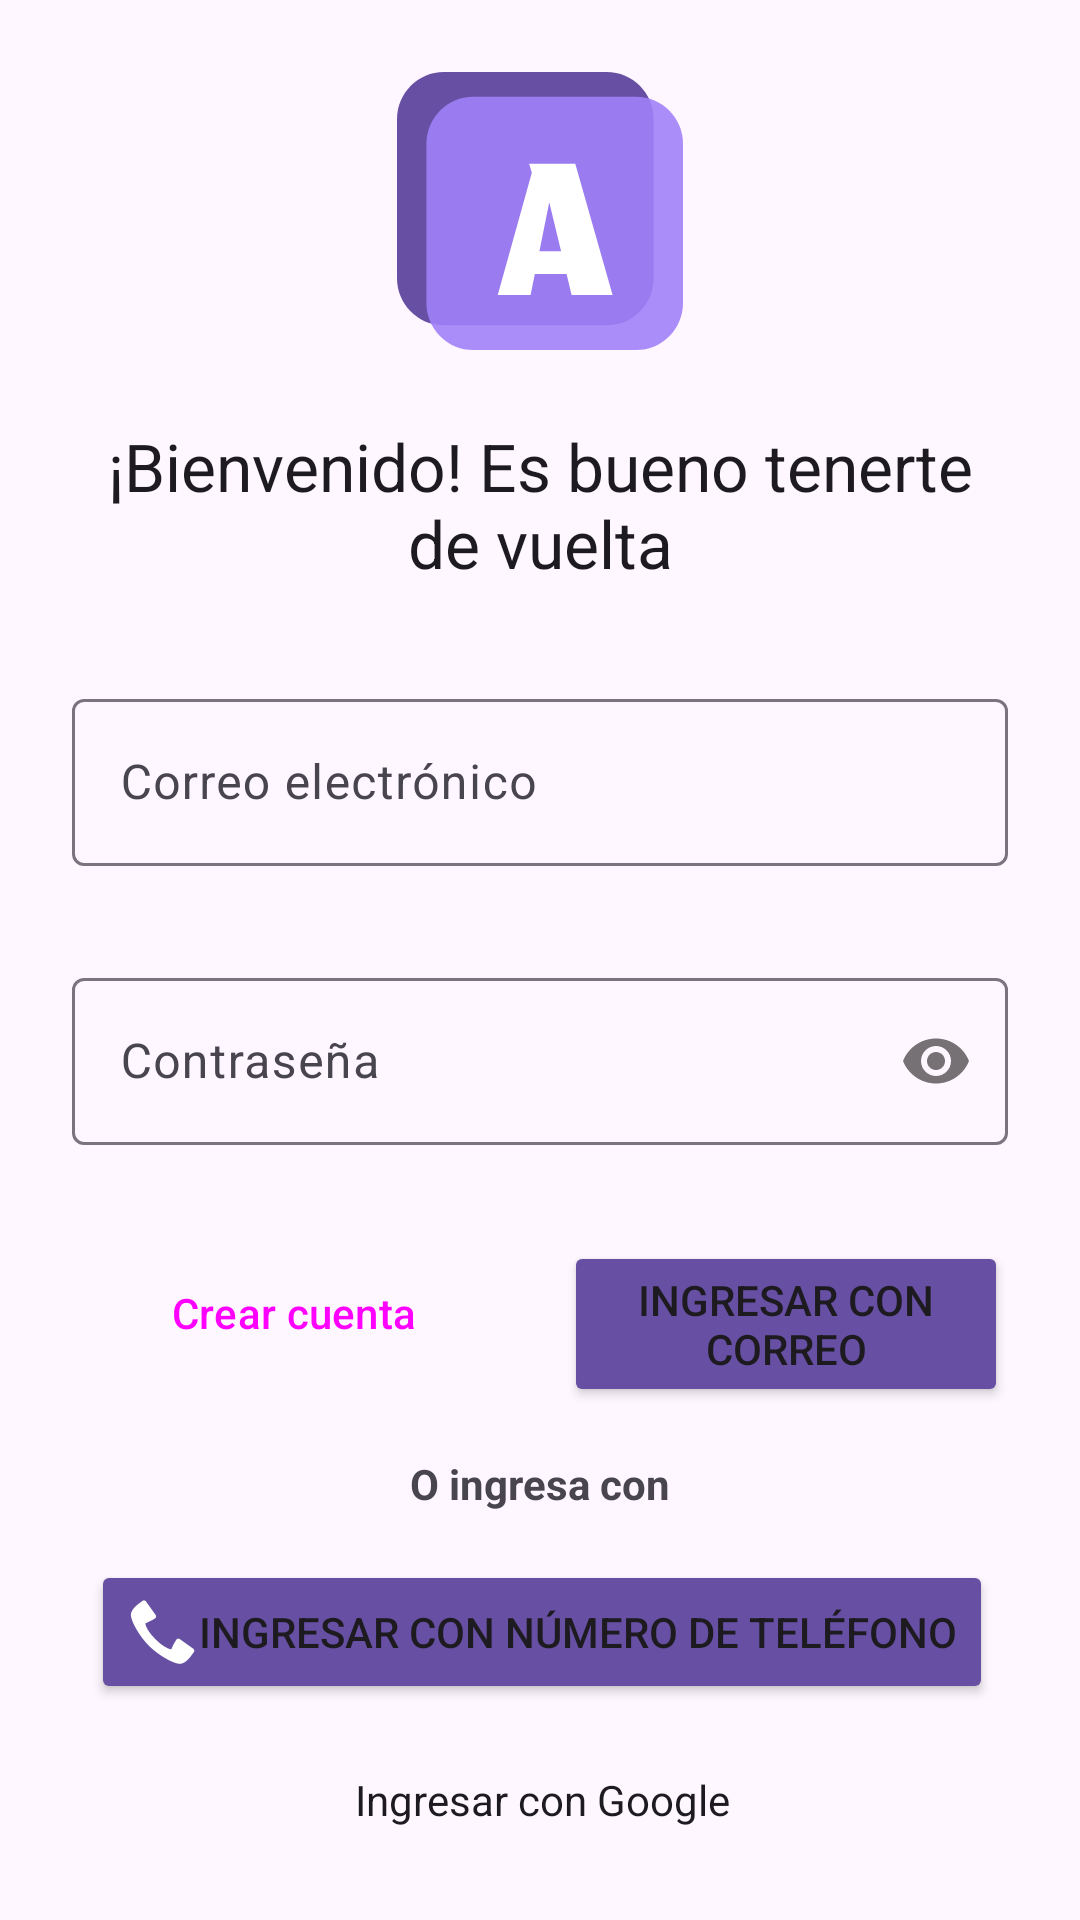

Produce the Android XML layout that renders to this screen, including the resource entries it uses.
<!-- AndroidManifest.xml: application theme Theme.ProyectoMoviles -->
<!-- res/layout/fragment_login.xml -->
<?xml version="1.0" encoding="utf-8"?>
<androidx.constraintlayout.widget.ConstraintLayout xmlns:android="http://schemas.android.com/apk/res/android"
    xmlns:app="http://schemas.android.com/apk/res-auto"
    xmlns:tools="http://schemas.android.com/tools"
    android:id="@+id/constraintLayout"
    android:layout_width="match_parent"
    android:layout_height="match_parent"
    android:elevation="3dp"
    tools:context=".ui.fragments.FragmentLogin">


    <TextView
        android:id="@+id/textView3"
        android:layout_width="0dp"
        android:layout_height="wrap_content"
        android:text="@string/SLogin01"
        android:textAlignment="center"
        android:textAppearance="@style/TextAppearance.AppCompat.Large"
        app:layout_constraintBottom_toTopOf="@+id/userEmailEditText"
        app:layout_constraintEnd_toEndOf="@+id/userEmailEditText"
        app:layout_constraintHorizontal_bias="1.0"
        app:layout_constraintStart_toStartOf="@+id/userEmailEditText"
        app:layout_constraintTop_toTopOf="parent"
        app:layout_constraintVertical_bias="0.5"
        app:layout_constraintVertical_chainStyle="packed" />

    <Button
        android:id="@+id/btnIngresar"
        android:layout_width="0dp"
        android:layout_height="wrap_content"
        android:layout_marginTop="32dp"
        android:backgroundTint="?attr/colorPrimary"
        android:text="@string/btnLogin01"
        app:layout_constraintEnd_toEndOf="@+id/textInputLayout2"
        app:layout_constraintHorizontal_bias="0.5"
        app:layout_constraintStart_toEndOf="@+id/btnReg"
        app:layout_constraintTop_toBottomOf="@+id/textInputLayout2" />

    <Button
        android:id="@+id/btnReg"
        style="@style/Widget.Material3.Button.OutlinedButton"
        android:layout_width="0dp"
        android:layout_height="wrap_content"
        android:layout_marginEnd="16dp"
        android:text="@string/btnLogin02"
        app:layout_constraintEnd_toStartOf="@+id/btnIngresar"
        app:layout_constraintHorizontal_bias="0.5"
        app:layout_constraintStart_toStartOf="@+id/textInputLayout2"
        app:layout_constraintTop_toTopOf="@+id/btnIngresar" />

    <TextView
        android:id="@+id/textView5"
        android:layout_width="wrap_content"
        android:layout_height="wrap_content"
        android:layout_marginTop="16dp"
        android:text="@string/SLogin02"
        android:textStyle="bold"
        app:layout_constraintBottom_toTopOf="@+id/btnTelefono"
        app:layout_constraintEnd_toEndOf="parent"
        app:layout_constraintHorizontal_bias="0.5"
        app:layout_constraintStart_toStartOf="parent"
        app:layout_constraintTop_toBottomOf="@+id/btnIngresar" />

    <Button
        android:id="@+id/btnGoogle"
        style="@style/Widget.Material3.Button.ElevatedButton"
        android:layout_width="0dp"
        android:layout_height="wrap_content"
        android:layout_marginTop="8dp"
        android:layout_marginBottom="16dp"
        android:backgroundTint="?android:attr/colorBackground"
        android:drawableLeft="@drawable/common_google_signin_btn_icon_dark"
        android:elevation="10dp"
        android:text="@string/btnLogin03"
        android:textAppearance="@style/TextAppearance.AppCompat.Body1"
        android:textColor="?attr/colorOnBackground"
        android:textColorHighlight="?attr/colorOnBackground"
        android:textSelectHandle="@drawable/common_google_signin_btn_icon_dark"
        app:layout_constraintBottom_toBottomOf="parent"
        app:layout_constraintEnd_toEndOf="@+id/btnTelefono"
        app:layout_constraintHorizontal_bias="0.5"
        app:layout_constraintStart_toStartOf="@+id/btnTelefono"
        app:layout_constraintTop_toBottomOf="@+id/btnTelefono" />

    <Button
        android:id="@+id/btnTelefono"
        android:layout_width="wrap_content"
        android:layout_height="wrap_content"
        android:layout_marginStart="62dp"
        android:layout_marginTop="16dp"
        android:layout_marginEnd="61dp"
        android:backgroundTint="?attr/colorPrimary"
        android:drawableLeft="@android:drawable/stat_sys_phone_call"
        android:text="@string/btnLogin04"
        app:icon="@drawable/ic_baseline_local_phone_24"
        app:layout_constraintBottom_toTopOf="@+id/btnGoogle"
        app:layout_constraintEnd_toEndOf="parent"
        app:layout_constraintHorizontal_bias="0.5"
        app:layout_constraintStart_toStartOf="parent"
        app:layout_constraintTop_toBottomOf="@+id/textView5" />

    <com.google.android.material.textfield.TextInputLayout
        android:id="@+id/userEmailEditText"
        android:layout_width="0dp"
        android:layout_height="wrap_content"
        android:layout_marginStart="24dp"
        android:layout_marginTop="32dp"
        android:layout_marginEnd="24dp"
        app:layout_constraintBottom_toTopOf="@+id/textInputLayout2"
        app:layout_constraintEnd_toEndOf="parent"
        app:layout_constraintHorizontal_bias="0.5"
        app:layout_constraintStart_toStartOf="parent"
        app:layout_constraintTop_toBottomOf="@+id/textView3">

        <com.google.android.material.textfield.TextInputEditText
            android:layout_width="match_parent"
            android:layout_height="wrap_content"
            android:hint="Correo electrónico" />
    </com.google.android.material.textfield.TextInputLayout>

    <com.google.android.material.textfield.TextInputLayout
        android:id="@+id/textInputLayout2"
        android:layout_width="0dp"
        android:layout_height="wrap_content"
        android:layout_marginTop="32dp"
        app:layout_constraintBottom_toTopOf="@+id/btnIngresar"
        app:layout_constraintEnd_toEndOf="@+id/userEmailEditText"
        app:layout_constraintHorizontal_bias="0.5"
        app:layout_constraintStart_toStartOf="@+id/userEmailEditText"
        app:layout_constraintTop_toBottomOf="@+id/userEmailEditText"
        app:passwordToggleEnabled="true">

        <com.google.android.material.textfield.TextInputEditText
            android:id="@+id/userPasswordText"
            android:layout_width="match_parent"
            android:layout_height="wrap_content"
            android:hint="Contraseña"
            android:inputType="textVisiblePassword|textPassword|textWebPassword"
            android:password="true" />
    </com.google.android.material.textfield.TextInputLayout>

    <ImageView
        android:id="@+id/imageView2"
        android:layout_width="wrap_content"
        android:layout_height="0dp"
        android:layout_marginTop="24dp"
        android:layout_marginBottom="24dp"
        android:src="@drawable/app_icon"
        app:layout_constraintBottom_toTopOf="@+id/textView3"
        app:layout_constraintEnd_toEndOf="parent"
        app:layout_constraintStart_toStartOf="parent"
        app:layout_constraintTop_toTopOf="parent" />

</androidx.constraintlayout.widget.ConstraintLayout>
<!-- resources referenced by this layout -->
<resources>
  <!-- drawable app_icon (drawable) -->
  <vector xmlns:android="http://schemas.android.com/apk/res/android"
      android:width="256dp"
      android:height="248dp"
      android:viewportWidth="256"
      android:viewportHeight="248">
    <path
        android:pathData="M0,42C0,18.8 18.8,0 42,0H187.69C210.89,0 229.69,18.8 229.69,42V184C229.69,207.2 210.89,226 187.69,226H42C18.8,226 0,207.2 0,184V42Z"
        android:fillColor="#6750A4"/>
    <path
        android:pathData="M26.31,64C26.31,40.8 45.11,22 68.31,22H214C237.2,22 256,40.8 256,64V206C256,229.2 237.2,248 214,248H68.31C45.11,248 26.31,229.2 26.31,206V64Z"
        android:fillColor="#A180F9"
        android:fillAlpha="0.9"/>
    <path
        android:pathData="M156.28,199H192.98L159.58,81.8H118.28L120.68,89.9L90.18,199H119.58L123.38,180.3H151.78L156.28,199ZM136.28,116.2L146.88,159.9H127.48L136.28,116.2Z"
        android:fillColor="#ffffff"/>
  </vector>
  <string name="SLogin01">¡Bienvenido! Es bueno tenerte de vuelta</string>
  <string name="SLogin02">O ingresa con</string>
  <string name="btnLogin01">Ingresar con correo</string>
  <string name="btnLogin02">Crear cuenta</string>
  <string name="btnLogin03">Ingresar con Google</string>
  <string name="btnLogin04">Ingresar con número de teléfono</string>
  <style name="Theme.ProyectoMoviles" parent="Base.Theme.ProyectoMoviles" />
  <style name="Base.Theme.ProyectoMoviles" parent="Theme.Material3.DayNight.NoActionBar">
          
          
      </style>
</resources>
